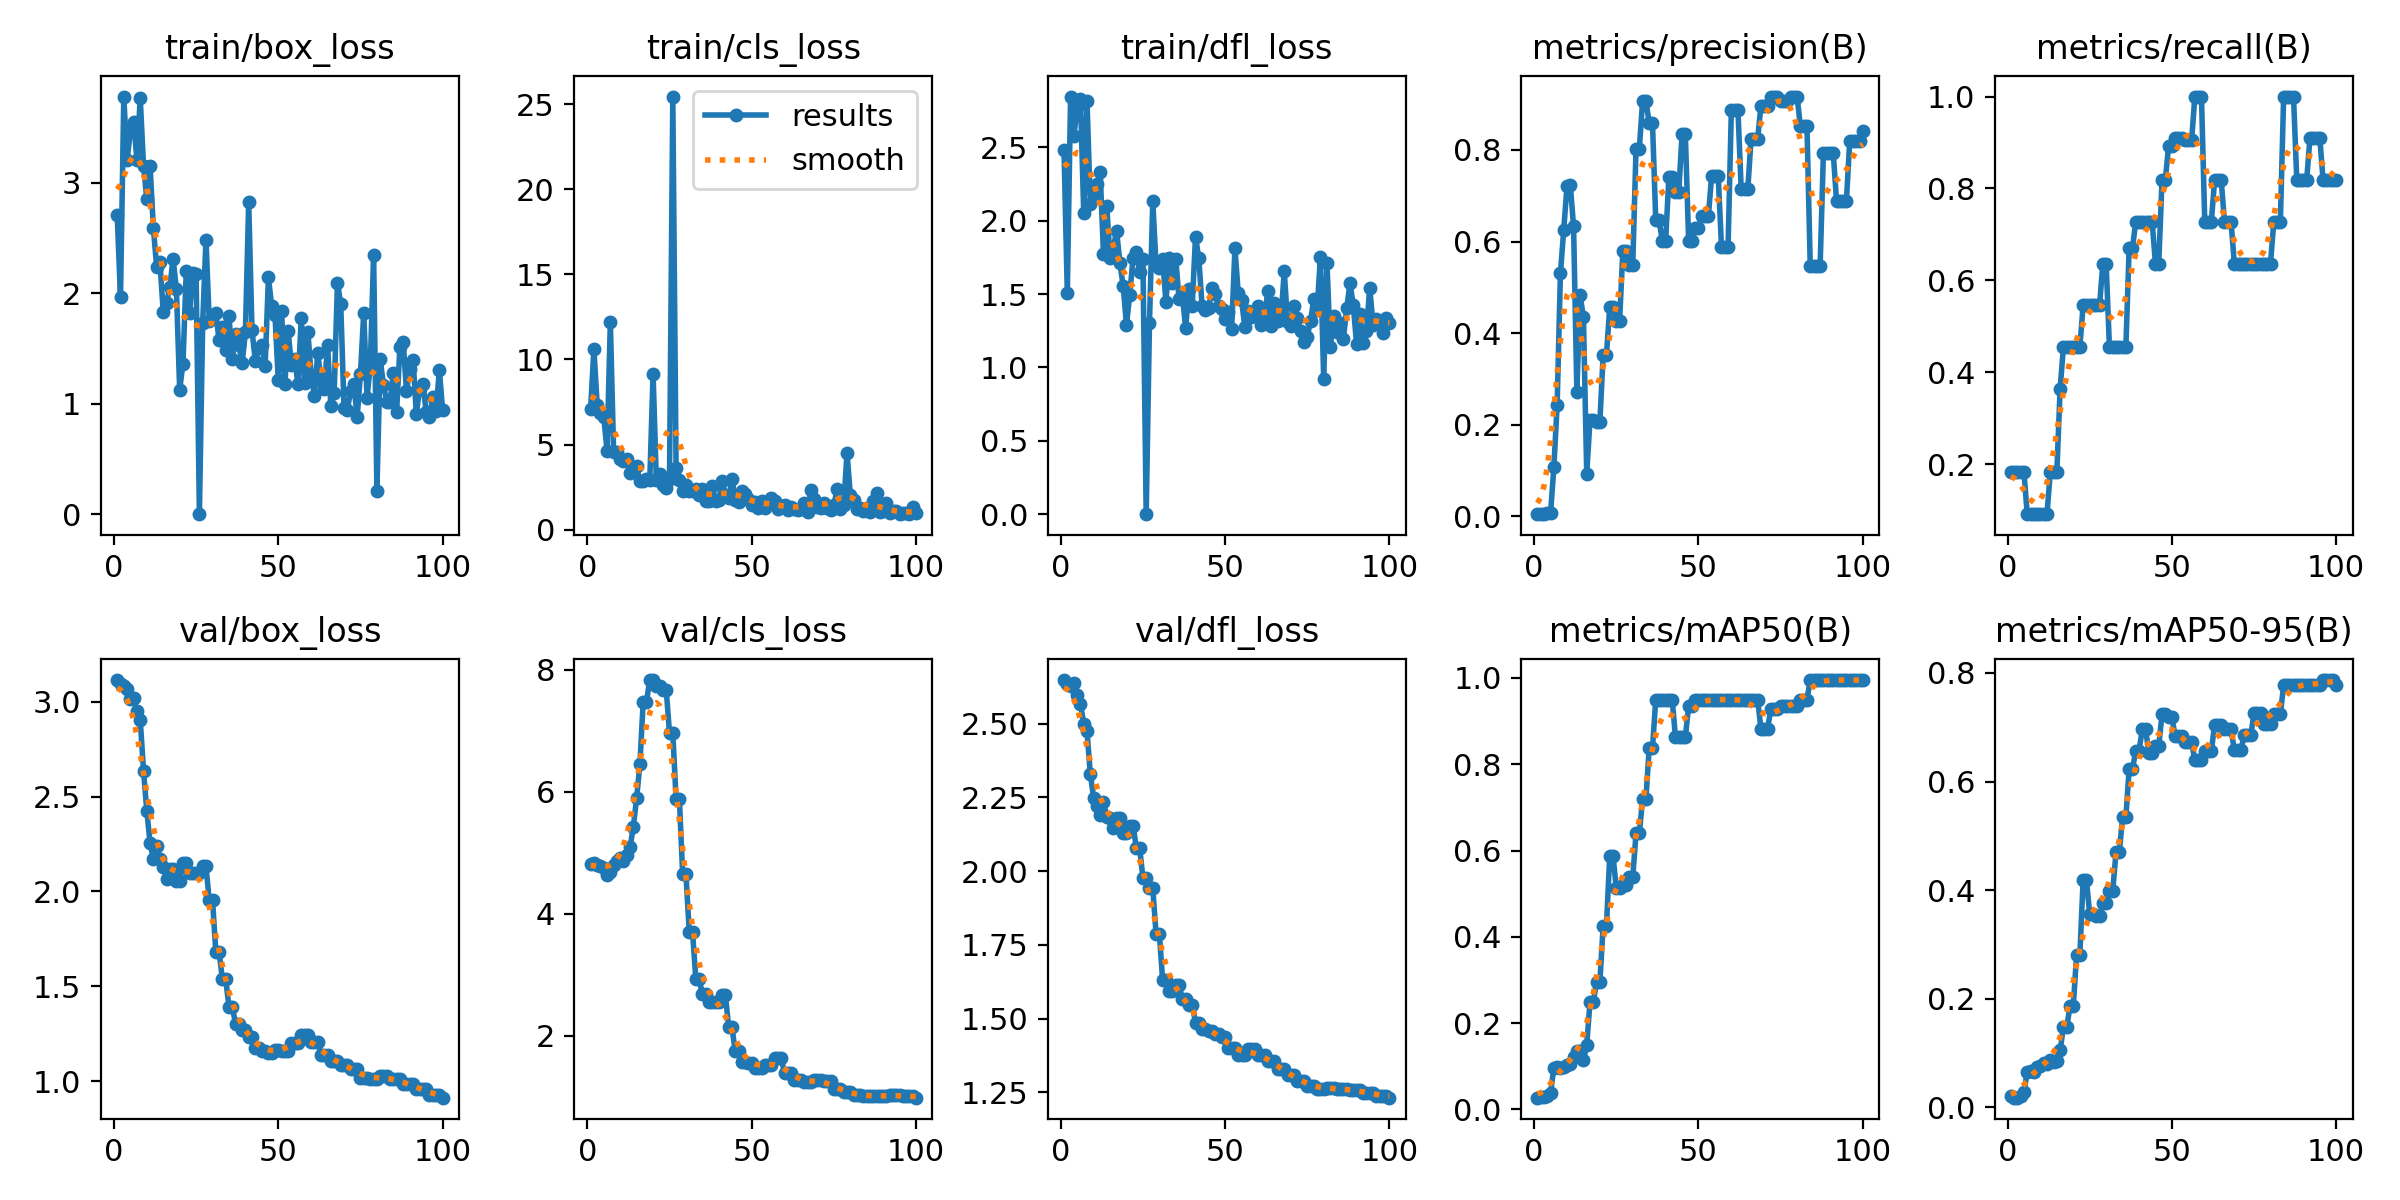

The table this chart was drawn from, first rows:
epoch, time, train/box_loss, train/cls_loss, train/dfl_loss, metrics/precision(B), metrics/recall(B), metrics/mAP50(B), metrics/mAP50-95(B), val/box_loss, val/cls_loss, val/dfl_loss, lr/pg0, lr/pg1, lr/pg2
1, 2.679, 2.704, 7.064, 2.48, 0.00495, 0.1818, 0.02737, 0.02, 3.114, 4.816, 2.648, 0, 0, 0
2, 5.546, 1.962, 10.62, 1.507, 0.00548, 0.1818, 0.02907, 0.0178, 3.092, 4.826, 2.634, 6.60397e-06, 6.60397e-06, 6.60397e-06
3, 8.167, 3.781, 7.31, 2.846, 0.00612, 0.1818, 0.02907, 0.01796, 3.085, 4.795, 2.628, 1.30759e-05, 1.30759e-05, 1.30759e-05
4, 10.74, 3.204, 6.875, 2.575, 0.00712, 0.1818, 0.03015, 0.02111, 3.065, 4.774, 2.639, 1.94157e-05, 1.94157e-05, 1.94157e-05
5, 13.55, 3.47, 6.629, 2.774, 0.00712, 0.1818, 0.03837, 0.02741, 3.014, 4.748, 2.596, 2.56235e-05, 2.56235e-05, 2.56235e-05
6, 16.58, 3.552, 4.646, 2.831, 0.1072, 0.09091, 0.09692, 0.0659, 3.018, 4.637, 2.566, 3.16992e-05, 3.16992e-05, 3.16992e-05
7, 19.51, 3.208, 12.18, 2.053, 0.2428, 0.09091, 0.09741, 0.0661, 2.949, 4.675, 2.5, 3.76428e-05, 3.76428e-05, 3.76428e-05
8, 22.85, 3.768, 4.56, 2.813, 0.5304, 0.09091, 0.09611, 0.06558, 2.905, 4.789, 2.474, 4.34544e-05, 4.34544e-05, 4.34544e-05
9, 25.83, 3.155, 4.532, 2.111, 0.6249, 0.09091, 0.09741, 0.07515, 2.636, 4.86, 2.329, 4.91339e-05, 4.91339e-05, 4.91339e-05
10, 29.17, 2.855, 4.131, 2.184, 0.7207, 0.09091, 0.1019, 0.07653, 2.424, 4.907, 2.25, 5.46813e-05, 5.46813e-05, 5.46813e-05
11, 32.58, 3.152, 4.019, 2.249, 0.7234, 0.09091, 0.1055, 0.08155, 2.254, 4.856, 2.222, 6.00967e-05, 6.00967e-05, 6.00967e-05
12, 36.87, 2.589, 4.134, 2.332, 0.633, 0.09091, 0.1206, 0.07969, 2.169, 4.953, 2.189, 6.538e-05, 6.538e-05, 6.538e-05
13, 39.99, 2.24, 3.34, 1.775, 0.2725, 0.1818, 0.1357, 0.08722, 2.239, 5.084, 2.234, 7.05312e-05, 7.05312e-05, 7.05312e-05
14, 43.08, 2.28, 3.569, 2.099, 0.4823, 0.1818, 0.1357, 0.08399, 2.169, 5.428, 2.185, 7.55504e-05, 7.55504e-05, 7.55504e-05
15, 44.73, 1.83, 3.716, 1.749, 0.4343, 0.1818, 0.1135, 0.08446, 2.126, 5.894, 2.179, 8.04375e-05, 8.04375e-05, 8.04375e-05
16, 46.38, 1.916, 2.827, 1.815, 0.09331, 0.3636, 0.1502, 0.1052, 2.067, 6.456, 2.145, 8.51926e-05, 8.51926e-05, 8.51926e-05
17, 48.19, 2.056, 2.838, 1.93, 0.2109, 0.4546, 0.2485, 0.1473, 2.116, 7.477, 2.18, 8.98156e-05, 8.98156e-05, 8.98156e-05
18, 51.27, 2.313, 2.96, 1.712, 0.2109, 0.4546, 0.2485, 0.1473, 2.116, 7.477, 2.18, 9.43065e-05, 9.43065e-05, 9.43065e-05
19, 54.67, 2.04, 2.894, 1.554, 0.2071, 0.4546, 0.2954, 0.1859, 2.055, 7.829, 2.13, 9.86653e-05, 9.86653e-05, 9.86653e-05
20, 58.06, 1.127, 9.161, 1.29, 0.2071, 0.4546, 0.2954, 0.1859, 2.055, 7.829, 2.13, 0.0001029, 0.0001029, 0.0001029
21, 61.66, 1.363, 2.889, 1.497, 0.3523, 0.4546, 0.4251, 0.2799, 2.151, 7.725, 2.154, 0.000107, 0.000107, 0.000107
22, 65.47, 2.2, 3.241, 1.747, 0.3523, 0.4546, 0.4251, 0.2799, 2.151, 7.725, 2.154, 0.0001109, 0.0001109, 0.0001109
23, 69.08, 1.823, 2.631, 1.786, 0.4562, 0.5454, 0.5879, 0.4183, 2.098, 7.67, 2.08, 0.0001148, 0.0001148, 0.0001148
24, 72.5, 2.187, 2.46, 1.648, 0.4562, 0.5454, 0.5879, 0.4183, 2.098, 7.67, 2.08, 0.0001185, 0.0001185, 0.0001185
25, 76.85, 2.175, 2.986, 1.741, 0.4265, 0.5454, 0.5126, 0.3558, 2.096, 6.958, 1.978, 0.000122, 0.000122, 0.000122
26, 80.15, 0, 25.45, 0, 0.4265, 0.5454, 0.5126, 0.3558, 2.096, 6.958, 1.978, 0.0001255, 0.0001255, 0.0001255
27, 83.7, 1.731, 3.611, 1.305, 0.58, 0.5454, 0.5201, 0.3531, 2.131, 5.883, 1.942, 0.0001288, 0.0001288, 0.0001288
28, 86.88, 2.486, 2.907, 2.132, 0.58, 0.5454, 0.5201, 0.3531, 2.131, 5.883, 1.942, 0.000132, 0.000132, 0.000132
29, 90.52, 1.748, 2.269, 1.698, 0.5492, 0.6364, 0.5382, 0.3763, 1.954, 4.649, 1.788, 0.000135, 0.000135, 0.000135
30, 94.09, 1.806, 2.616, 1.679, 0.5492, 0.6364, 0.5382, 0.3763, 1.954, 4.649, 1.788, 0.0001379, 0.0001379, 0.0001379
31, 97.7, 1.82, 2.239, 1.737, 0.802, 0.4546, 0.64, 0.3983, 1.68, 3.706, 1.63, 0.0001407, 0.0001407, 0.0001407
32, 101, 1.574, 2.239, 1.448, 0.802, 0.4546, 0.64, 0.3983, 1.68, 3.706, 1.63, 0.0001433, 0.0001433, 0.0001433
33, 103.4, 1.697, 2.371, 1.743, 0.9073, 0.4546, 0.7186, 0.4694, 1.538, 2.932, 1.593, 0.0001458, 0.0001458, 0.0001458
34, 105.2, 1.489, 2.05, 1.575, 0.9073, 0.4546, 0.7186, 0.4694, 1.538, 2.932, 1.593, 0.0001482, 0.0001482, 0.0001482
35, 106.9, 1.791, 2.375, 1.738, 0.8595, 0.4546, 0.8367, 0.5344, 1.392, 2.679, 1.613, 0.0001504, 0.0001504, 0.0001504
36, 108.9, 1.405, 1.707, 1.464, 0.8595, 0.4546, 0.8367, 0.5344, 1.392, 2.679, 1.613, 0.0001526, 0.0001526, 0.0001526
37, 112.2, 1.635, 1.703, 1.494, 0.6468, 0.6697, 0.9498, 0.623, 1.304, 2.557, 1.566, 0.0001545, 0.0001545, 0.0001545
38, 115.2, 1.533, 2.566, 1.268, 0.6468, 0.6697, 0.9498, 0.623, 1.304, 2.557, 1.566, 0.0001564, 0.0001564, 0.0001564
39, 118.7, 1.368, 1.672, 1.533, 0.6009, 0.7273, 0.9498, 0.6563, 1.271, 2.544, 1.547, 0.0001581, 0.0001581, 0.0001581
40, 121.8, 1.65, 1.715, 1.42, 0.6009, 0.7273, 0.9498, 0.6563, 1.271, 2.544, 1.547, 0.0001597, 0.0001597, 0.0001597
41, 125.3, 2.823, 2.875, 1.891, 0.7414, 0.7273, 0.9498, 0.6965, 1.234, 2.666, 1.486, 0.0001611, 0.0001611, 0.0001611
42, 128.3, 1.667, 2.062, 1.744, 0.7414, 0.7273, 0.9498, 0.6965, 1.234, 2.666, 1.486, 0.0001625, 0.0001625, 0.0001625
43, 131.3, 1.388, 1.837, 1.42, 0.7077, 0.7273, 0.8623, 0.6528, 1.177, 2.136, 1.465, 0.0001637, 0.0001637, 0.0001637
44, 134, 1.509, 2.995, 1.389, 0.7077, 0.7273, 0.8623, 0.6528, 1.177, 2.136, 1.465, 0.0001647, 0.0001647, 0.0001647
45, 137.1, 1.536, 1.744, 1.403, 0.834, 0.6364, 0.8623, 0.6655, 1.157, 1.742, 1.459, 0.0001656, 0.0001656, 0.0001656
46, 140, 1.343, 1.593, 1.538, 0.834, 0.6364, 0.8623, 0.6655, 1.157, 1.742, 1.459, 0.0001664, 0.0001664, 0.0001664
47, 143, 2.143, 2.277, 1.497, 0.602, 0.8182, 0.9347, 0.7236, 1.146, 1.565, 1.449, 0.0001671, 0.0001671, 0.0001671
48, 145.8, 1.883, 2.113, 1.422, 0.602, 0.8182, 0.9347, 0.7236, 1.146, 1.565, 1.449, 0.0001676, 0.0001676, 0.0001676
49, 149, 1.802, 1.792, 1.398, 0.6301, 0.8924, 0.9498, 0.7185, 1.163, 1.547, 1.437, 0.000168, 0.000168, 0.000168
50, 151.8, 1.212, 1.442, 1.331, 0.6301, 0.8924, 0.9498, 0.7185, 1.163, 1.547, 1.437, 0.0001683, 0.0001683, 0.0001683
51, 154.9, 1.844, 1.627, 1.379, 0.6548, 0.9091, 0.9498, 0.6836, 1.158, 1.463, 1.4, 0.0001684, 0.0001684, 0.0001684
52, 157.6, 1.179, 1.245, 1.265, 0.6548, 0.9091, 0.9498, 0.6836, 1.158, 1.463, 1.4, 0.0001684, 0.0001684, 0.0001684
53, 160.5, 1.658, 1.668, 1.811, 0.6548, 0.9091, 0.9498, 0.6836, 1.158, 1.463, 1.4, 0.0001683, 0.0001683, 0.0001683
54, 163.2, 1.349, 1.274, 1.506, 0.7434, 0.9052, 0.9498, 0.6721, 1.203, 1.512, 1.378, 0.000168, 0.000168, 0.000168
55, 164.6, 1.405, 1.572, 1.46, 0.7434, 0.9052, 0.9498, 0.6721, 1.203, 1.512, 1.378, 0.0001676, 0.0001676, 0.0001676
56, 165.9, 1.175, 1.852, 1.277, 0.7434, 0.9052, 0.9498, 0.6721, 1.203, 1.512, 1.378, 0.0001671, 0.0001671, 0.0001671
57, 167.3, 1.778, 1.7, 1.383, 0.5881, 1, 0.9498, 0.6392, 1.244, 1.629, 1.396, 0.0001664, 0.0001664, 0.0001664
58, 168.6, 1.19, 1.224, 1.347, 0.5881, 1, 0.9498, 0.6392, 1.244, 1.629, 1.396, 0.0001656, 0.0001656, 0.0001656
59, 171.2, 1.649, 1.383, 1.366, 0.5881, 1, 0.9498, 0.6392, 1.244, 1.629, 1.396, 0.0001647, 0.0001647, 0.0001647
60, 174, 1.265, 1.441, 1.417, 0.8874, 0.7273, 0.9498, 0.6558, 1.209, 1.382, 1.376, 0.0001637, 0.0001637, 0.0001637
... 40 more rows
